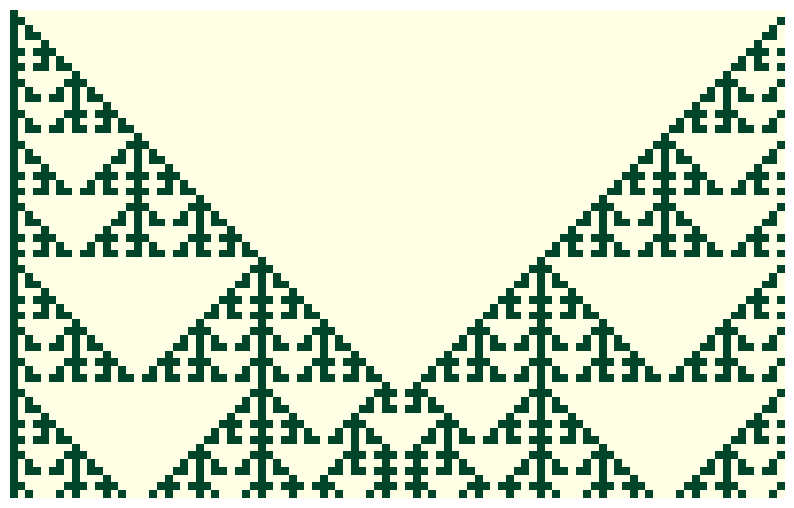

Source code (Python):
import numpy as np 
import matplotlib.pyplot as plt 

# the explicit scheme for the 1D heat equation is conditionally stable 
# under the CFL condition dt <= dx^2 * 1/(2v)

# the assumption here is that dt / dx^2 = 1, which violates the CFL condition and leads to blow-up; 
# this can be seen from the larger values that each successive generation of the CA takes on 

powers_of_two = np.array([[4], [2], [1]])  # shape (3, 1)

def step(x, rule_binary):
    x_shift_right = np.roll(x, 1)  # circular shift to right
    x_shift_left = np.roll(x, -1)  # circular shift to left
    y = np.vstack((x_shift_right, x, x_shift_left)).astype(np.int8)  # stack row-wise, shape (3, cols)
    z = np.sum(powers_of_two * y, axis=0).astype(np.int8)  # LCR pattern as number

    return rule_binary[7 - z]

def cellular_automaton(rule_number, size, steps,
                       init_cond='random', impulse_pos='center'):
    rule_binary_str = np.binary_repr(rule_number, width=8)
    rule_binary = np.array([int(ch) for ch in rule_binary_str], dtype=np.int8)
    x = np.zeros((steps, size), dtype=np.int8)

    if init_cond == 'random':  # random init of the first step
        x[0, :] = np.array(np.random.rand(size) < 0.5, dtype=np.int8)

    if init_cond == 'impulse':  # starting with an initial impulse
        if impulse_pos == 'left':
            x[0, 0] = 1
        elif impulse_pos == 'right':
            x[0, size - 1] = 1
        else:
            x[0, size // 2] = 1

    for i in range(steps - 1):
        x[i + 1, :] = step(x[i, :], rule_binary)

    return x

if __name__ == '__main__':
    rule_number = 150 
    size = 100 
    steps = 63
    init_cond='impulse'
    impulse_pos='left'

    x = cellular_automaton(rule_number, size, steps, init_cond, impulse_pos)

    fig = plt.figure(figsize=(10,10))
    ax = plt.axes()
    ax.set_axis_off() 

    ax.imshow(x, interpolation='none',cmap='YlGn')
    plt.savefig('elementary_cellular_automaton.png', dpi=300, bbox_inches='tight')